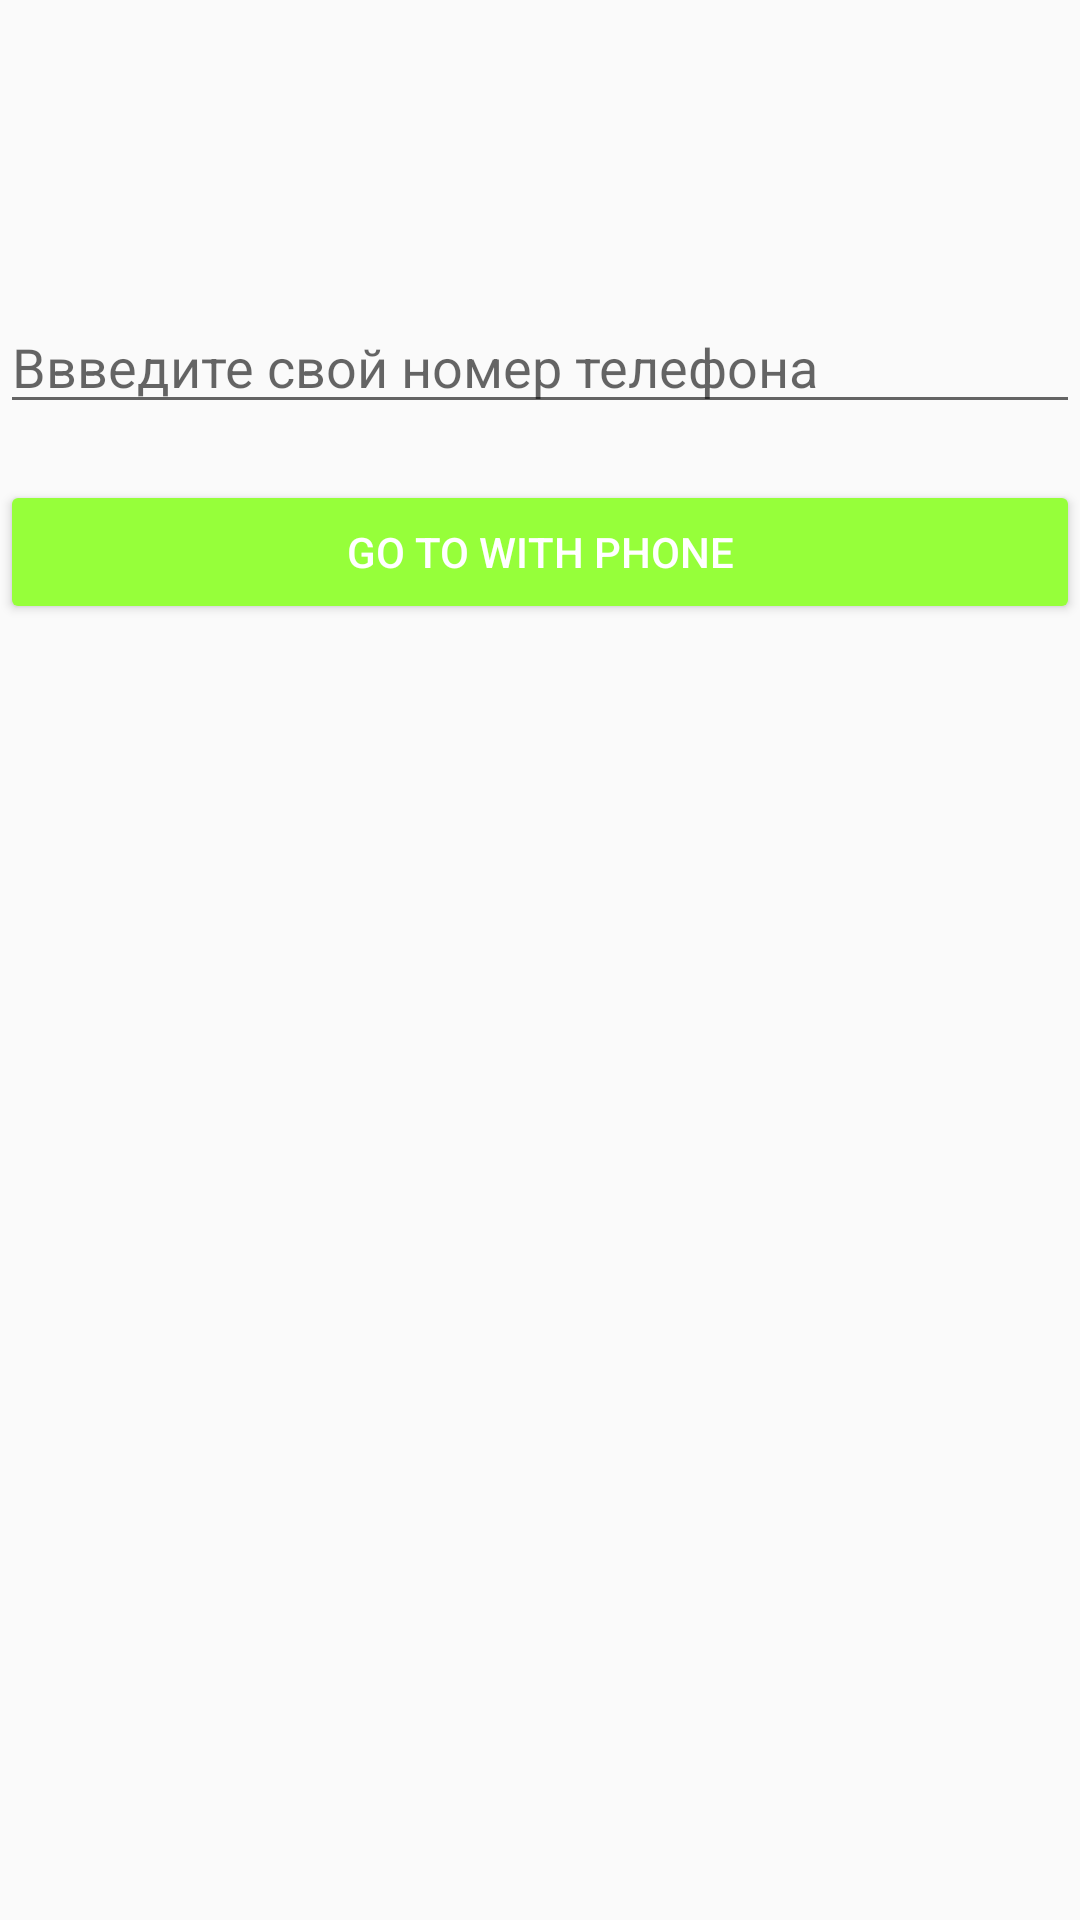

Produce the Android XML layout that renders to this screen, including the resource entries it uses.
<!-- AndroidManifest.xml: application theme Theme.Homwork2 -->
<!-- res/layout/fragment_login.xml -->
<?xml version="1.0" encoding="utf-8"?>
<FrameLayout xmlns:android="http://schemas.android.com/apk/res/android"
    xmlns:tools="http://schemas.android.com/tools"
    android:layout_width="match_parent"
    android:layout_height="match_parent"
    tools:context=".ui.auth.LoginFragment">



    <EditText
        android:id="@+id/editPhone"
        android:layout_marginTop="100dp"
        android:hint="Ввведите свой номер телефона"
        android:inputType="phone"
        android:layout_width="match_parent"
        android:layout_height="wrap_content"/>


    <Button
    android:id="@+id/btn_phone"
    android:layout_marginTop="160dp"
    android:text="Go to with Phone"
    android:textColor="@color/white"
        android:backgroundTint="@color/green_yellow"
    android:layout_width="match_parent"
    android:layout_height="wrap_content"/>

</FrameLayout>
<!-- resources referenced by this layout -->
<resources>
  <color name="green_yellow">#96FF3A</color>
  <color name="white">#FFFFFFFF</color>
  <style name="Theme.Homwork2" parent="Theme.MaterialComponents.DayNight.DarkActionBar.Bridge">
          
          <item name="colorPrimary">#0000</item>
          <item name="colorPrimaryVariant">#0000</item>
          <item name="colorOnPrimary">@color/white</item>
          
          <item name="colorSecondary">@color/teal_200</item>
          <item name="colorSecondaryVariant">@color/teal_700</item>
          <item name="colorOnSecondary">@color/black</item>
          
          <item name="android:statusBarColor">#0000</item>
          
          <item name="android:windowTranslucentNavigation">true</item>
      </style>
  <color name="teal_200">#FF03DAC5</color>
  <color name="teal_700">#FF018786</color>
  <color name="black">#FF000000</color>
</resources>
